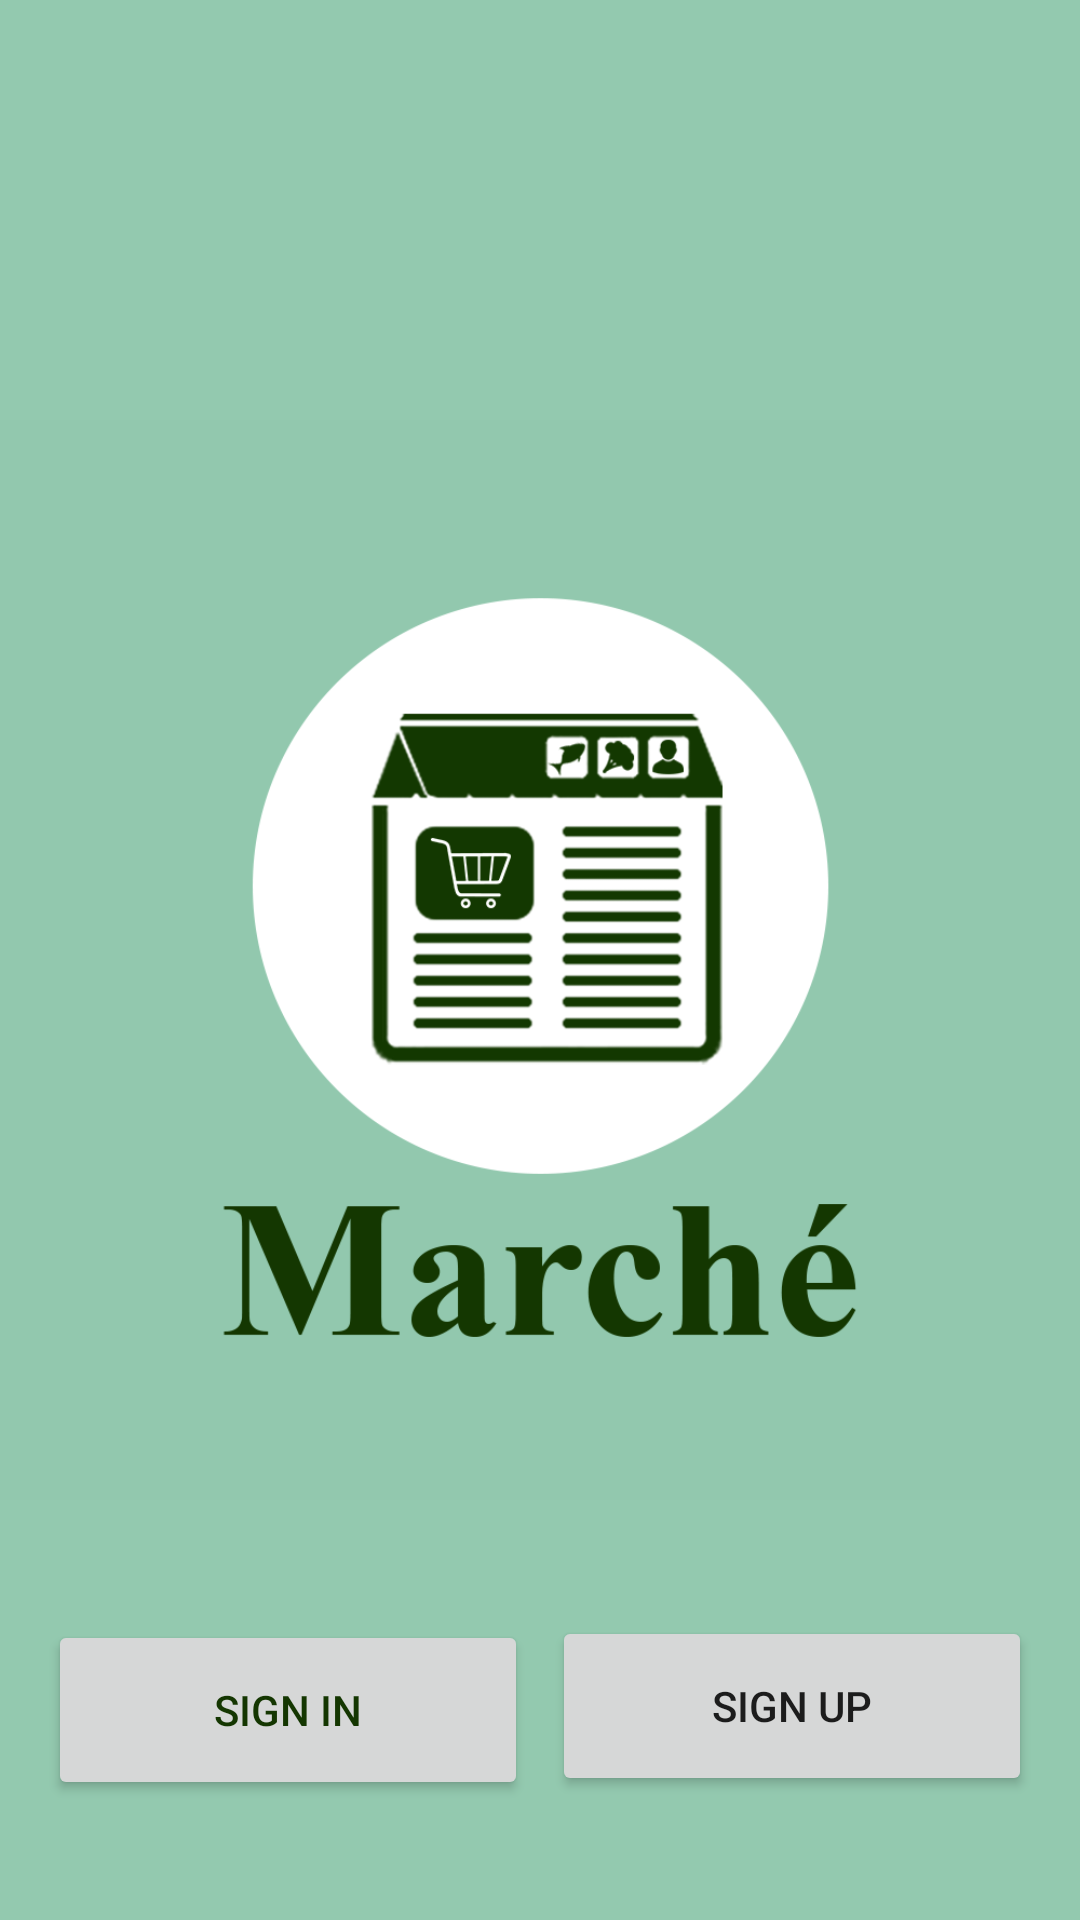

The Android layout XML behind this screen, and the referenced resources:
<!-- AndroidManifest.xml: application theme Theme.Marche -->
<!-- res/layout/activity_splash_screen.xml -->
<?xml version="1.0" encoding="utf-8"?>
<androidx.constraintlayout.widget.ConstraintLayout xmlns:android="http://schemas.android.com/apk/res/android"
    xmlns:app="http://schemas.android.com/apk/res-auto"
    xmlns:tools="http://schemas.android.com/tools"
    android:layout_width="match_parent"
    android:layout_height="match_parent"
    tools:context=".SplashScreen">

    <ImageView
        android:id="@+id/imageView"
        android:layout_width="wrap_content"
        android:layout_height="wrap_content"
        android:background="#93C9AF"
        android:contentDescription="@string/splash"
        app:layout_constraintBottom_toBottomOf="parent"
        app:layout_constraintEnd_toEndOf="parent"
        app:layout_constraintHorizontal_bias="1.0"
        app:layout_constraintStart_toStartOf="parent"
        app:layout_constraintTop_toTopOf="parent"
        app:layout_constraintVertical_bias="0.0"
        app:srcCompat="@drawable/marche" />

    <Button
        android:id="@+id/signInButton"
        android:layout_width="160dp"
        android:layout_height="60dp"
        android:layout_marginStart="16dp"
        android:text="@string/sign_in"
        android:textColor="#143601"
        app:layout_constraintBottom_toBottomOf="@+id/imageView"
        app:layout_constraintStart_toStartOf="parent"
        app:layout_constraintTop_toTopOf="@+id/imageView"
        app:layout_constraintVertical_bias="0.931"
        app:strokeColor="#FFFFFF" />

    <Button
        android:id="@+id/signUpButton"
        android:layout_width="160dp"
        android:layout_height="60dp"
        android:layout_marginEnd="16dp"
        android:text="@string/sign_up"
        app:layout_constraintBottom_toBottomOf="@+id/imageView"
        app:layout_constraintEnd_toEndOf="parent"
        app:layout_constraintHorizontal_bias="1.0"
        app:layout_constraintStart_toEndOf="@+id/signInButton"
        app:layout_constraintTop_toTopOf="@+id/imageView"
        app:layout_constraintVertical_bias="0.929" />

</androidx.constraintlayout.widget.ConstraintLayout>
<!-- resources referenced by this layout -->
<resources>
  <!-- drawable marche: png bitmap (drawable-v24, 61404 bytes) -->
  <string name="sign_in">SIGN IN</string>
  <string name="sign_up">SIGN UP</string>
  <string name="splash">TODO</string>
  <style name="Theme.Marche" parent="Theme.MaterialComponents.DayNight.NoActionBar">
          
          <item name="colorPrimary">@color/purple_500</item>
          <item name="colorPrimaryVariant">@color/purple_700</item>
          <item name="colorOnPrimary">@color/white</item>
          
          <item name="colorSecondary">@color/teal_200</item>
          <item name="colorSecondaryVariant">@color/teal_700</item>
          <item name="colorOnSecondary">@color/black</item>
          
          <item name="android:statusBarColor" tools:targetApi="l">?attr/colorPrimaryVariant</item>
          
      </style>
  <!-- not gathered from this repository: default colours our renderer supplied (Android Studio template values) -->
  <color name="purple_500">#FF6200EE</color>
  <color name="purple_700">#FF3700B3</color>
  <color name="teal_200">#FF03DAC5</color>
  <color name="teal_700">#FF018786</color>
  <color name="black">#FF000000</color>
  <color name="white">#FFFFFFFF</color>
</resources>
